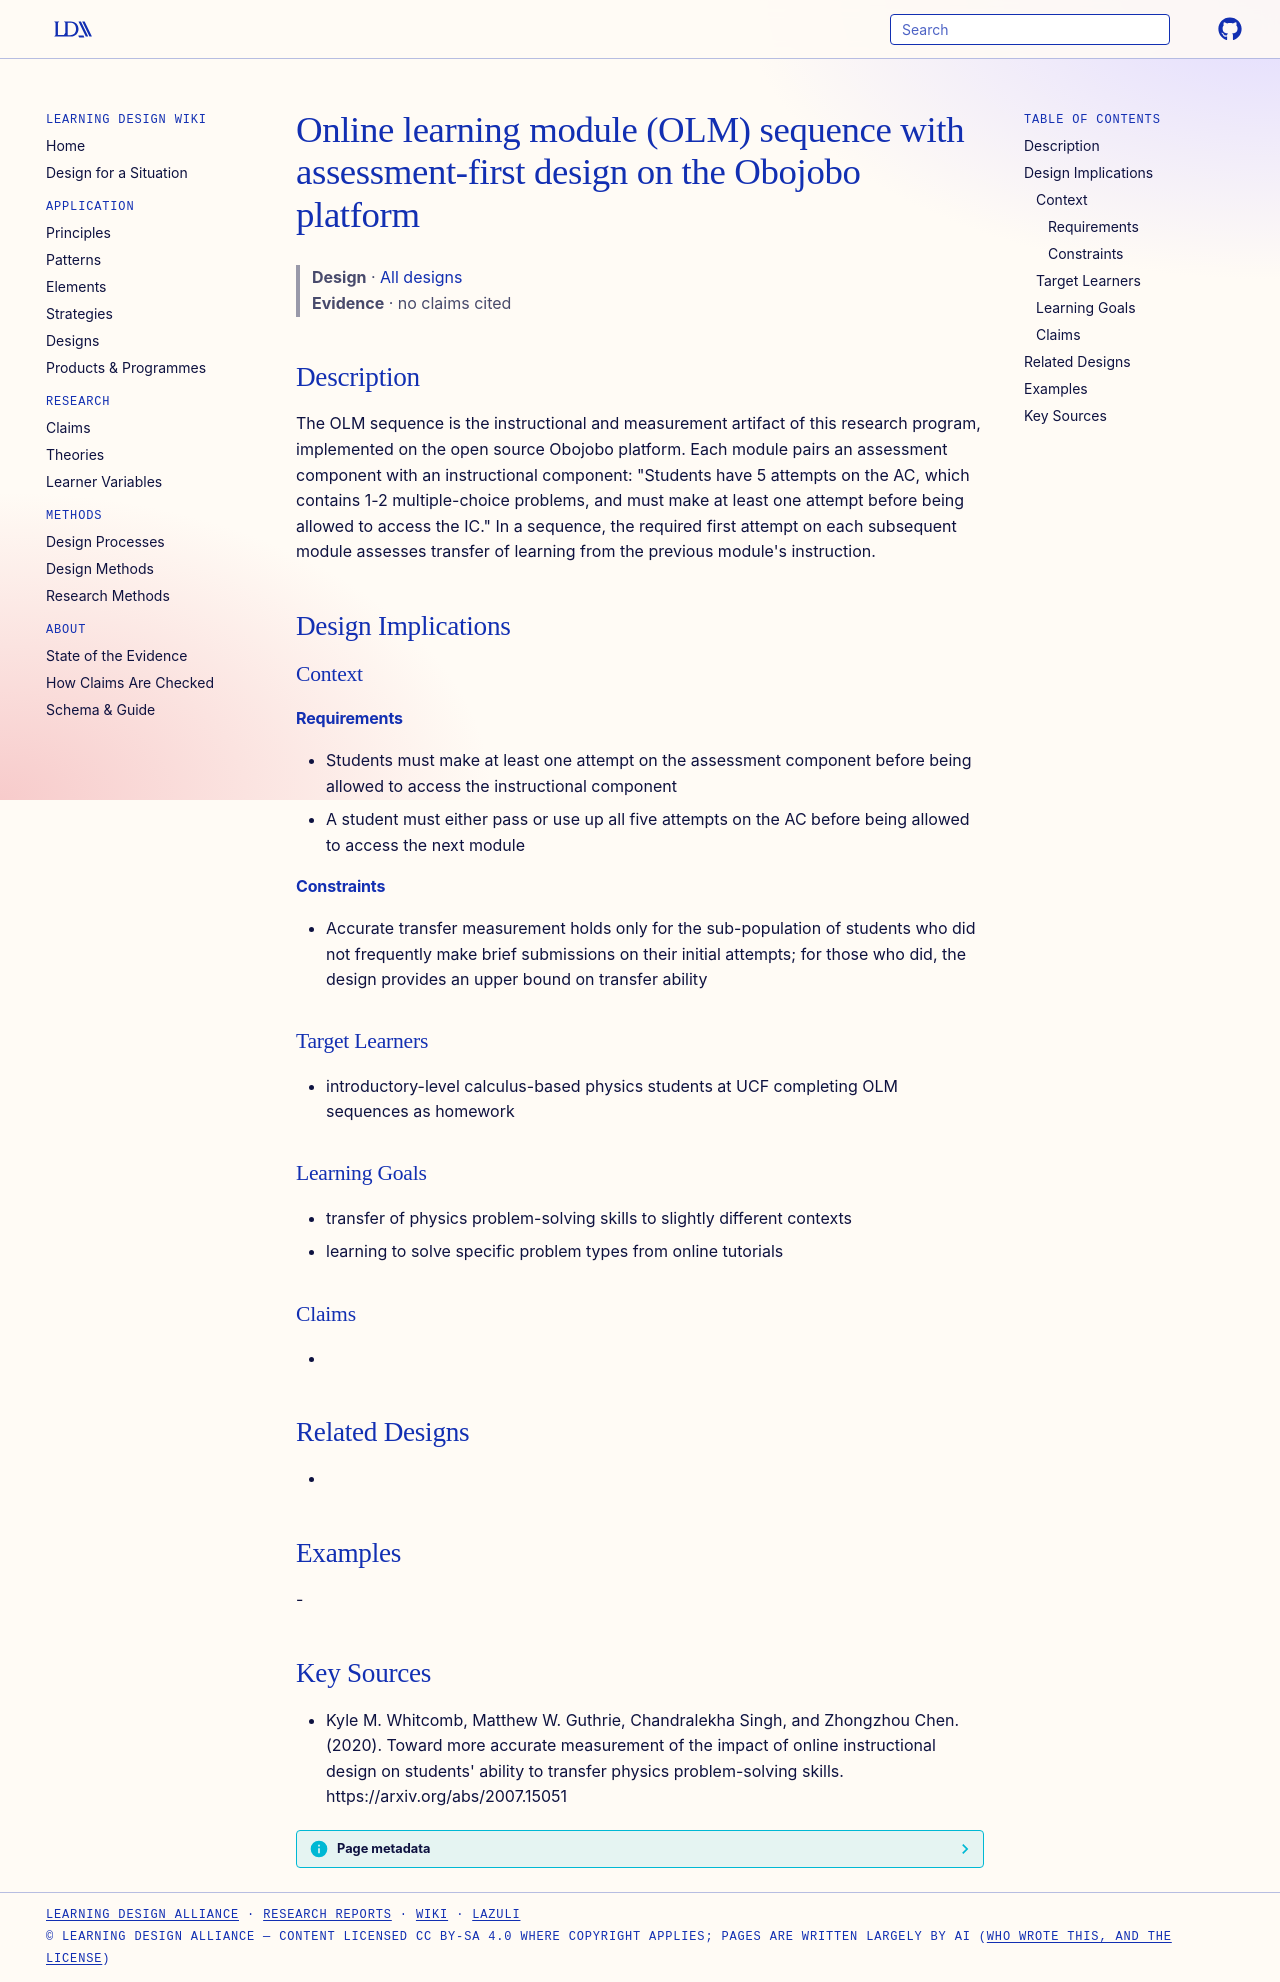

repository: Learning-Design-Alliance/learning-wiki · page: designs/olm-sequence-assessment-first-design/index.html · generator: mkdocs

---
type: design
id: olm-sequence-assessment-first-design
title: Online learning module (OLM) sequence with assessment-first design on the Obojobo platform
description: The OLM sequence is the instructional and measurement artifact of this research program, implemented on the open source Obojobo platform.
status: review
generated:
  by: "process:settle-candidates"
  at: 2026-11-18
sources:
  - id: kyle-m-whitcomb-2020
    resource: "https://arxiv.org/abs/2007.15051"
    title: "Kyle M. Whitcomb, Matthew W. Guthrie, Chandralekha Singh, and Zhongzhou Chen. (2020). Toward more accurate measurement of the impact of online instructional design on students' ability to transfer physics problem-solving skills. https://arxiv.org/abs/2007.15051"
    author: Kyle M. Whitcomb, Matthew W. Guthrie, Chandralekha Singh, and Zhongzhou Chen
---

# Online learning module (OLM) sequence with assessment-first design on the Obojobo platform

> **Design** · [All designs](index.md)
> **Evidence** · no claims cited

## Description
The OLM sequence is the instructional and measurement artifact of this research program, implemented on the open source Obojobo platform. Each module pairs an assessment component with an instructional component: "Students have 5 attempts on the AC, which contains 1-2 multiple-choice problems, and must make at least one attempt before being allowed to access the IC." In a sequence, the required first attempt on each subsequent module assesses transfer of learning from the previous module's instruction.

## Design Implications

### Context
#### Requirements
- Students must make at least one attempt on the assessment component before being allowed to access the instructional component
- A student must either pass or use up all five attempts on the AC before being allowed to access the next module
#### Constraints
- Accurate transfer measurement holds only for the sub-population of students who did not frequently make brief submissions on their initial attempts; for those who did, the design provides an upper bound on transfer ability

### Target Learners
- introductory-level calculus-based physics students at UCF completing OLM sequences as homework

### Learning Goals
- transfer of physics problem-solving skills to slightly different contexts
- learning to solve specific problem types from online tutorials

### Claims
- 

## Related Designs
- 

## Examples
-

## Key Sources
- Kyle M. Whitcomb, Matthew W. Guthrie, Chandralekha Singh, and Zhongzhou Chen. (2020). Toward more accurate measurement of the impact of online instructional design on students' ability to transfer physics problem-solving skills. https://arxiv.org/abs/2007.15051
